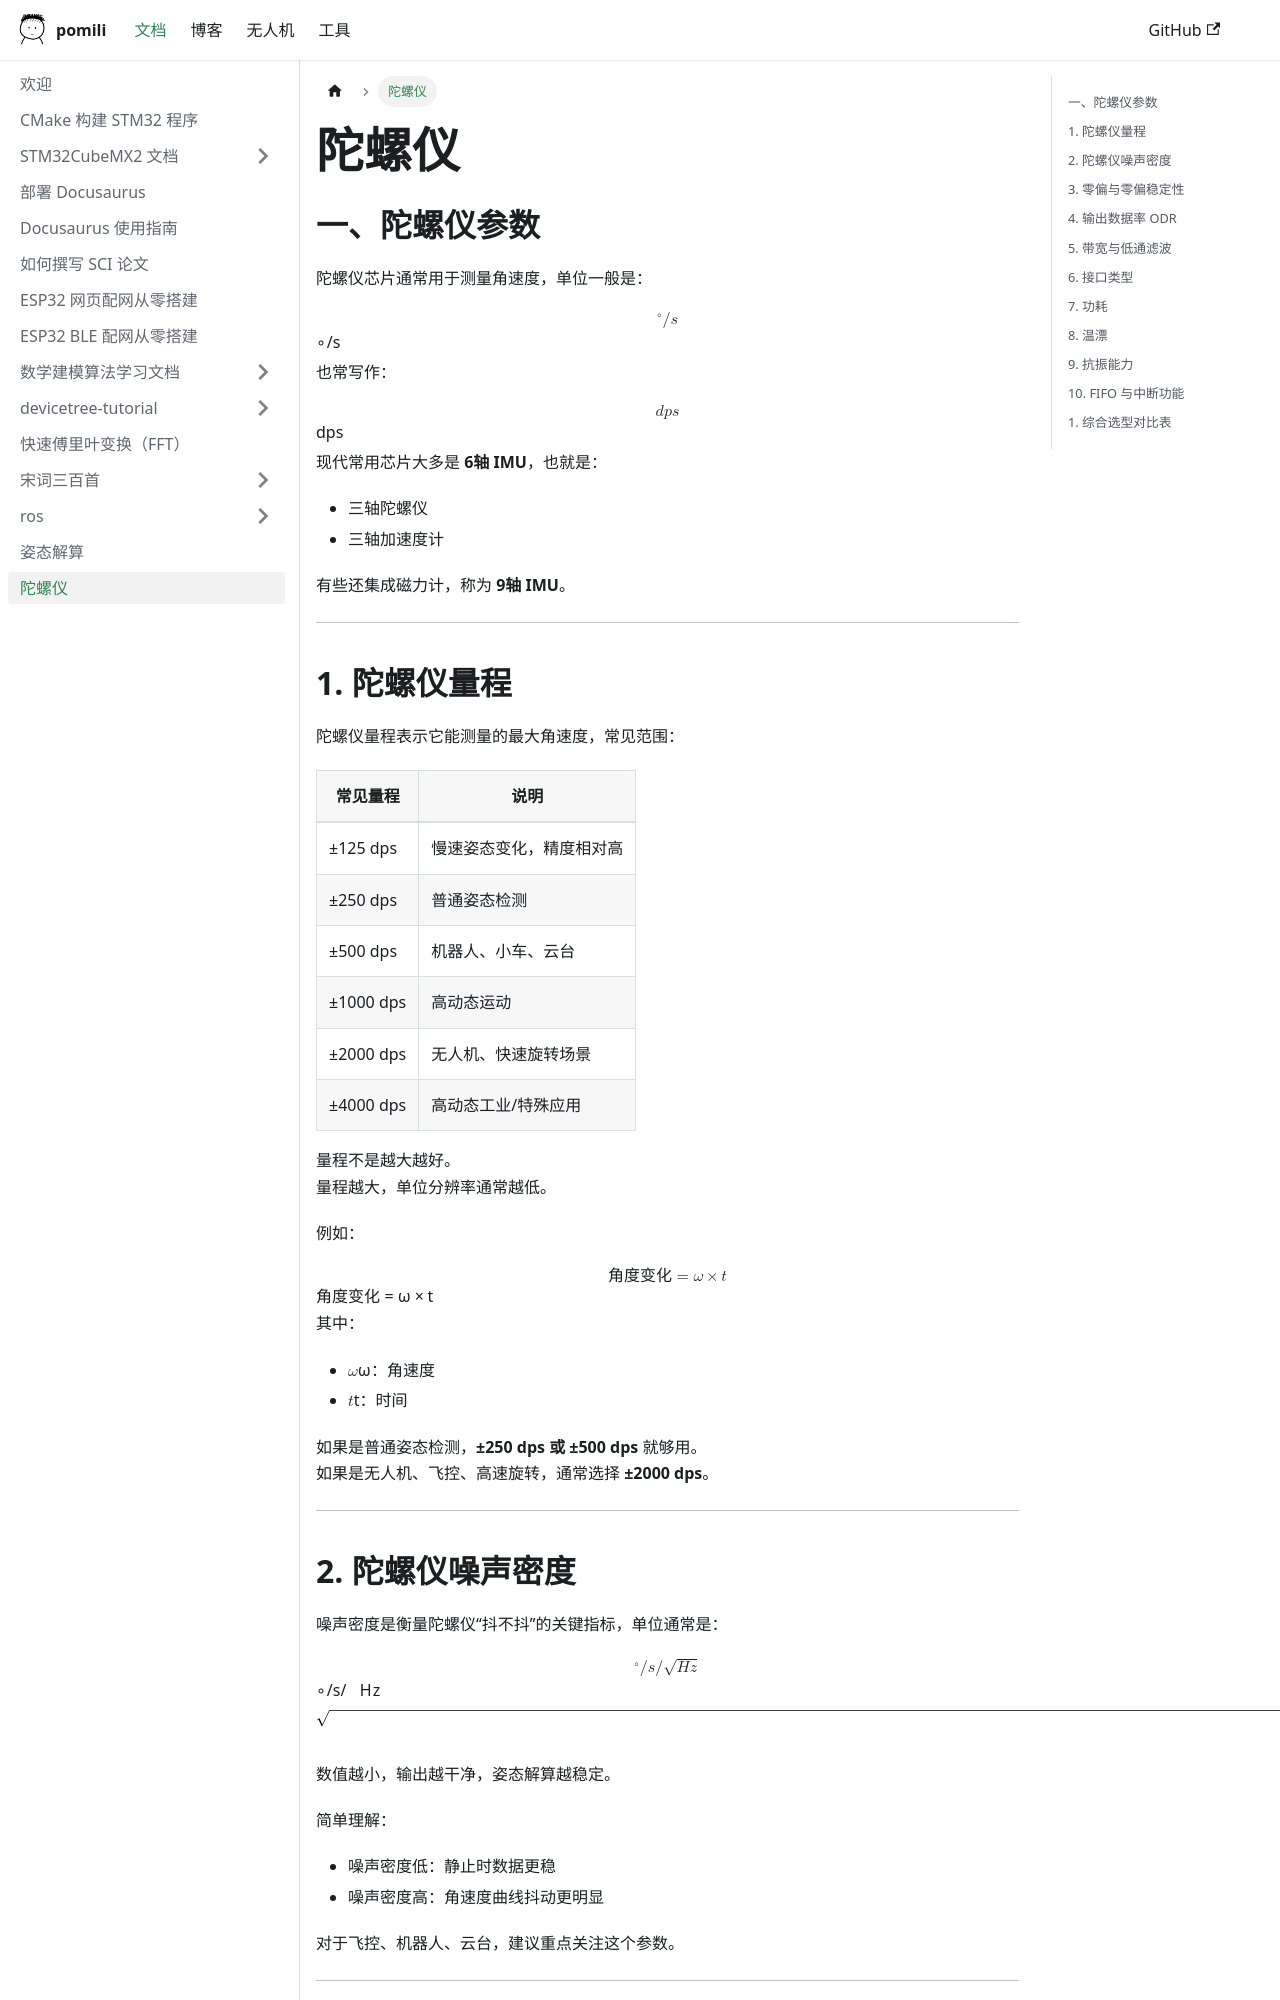

repository: pomili/docs-site · page: docs/陀螺仪介绍/index.html · generator: docusaurus

# 陀螺仪

## 一、陀螺仪参数

陀螺仪芯片通常用于测量角速度，单位一般是：

$$
^\circ/s
$$

也常写作：

$$
dps
$$

现代常用芯片大多是 **6轴 IMU**，也就是：

- 三轴陀螺仪
- 三轴加速度计

有些还集成磁力计，称为 **9轴 IMU**。

---

## 1. 陀螺仪量程

陀螺仪量程表示它能测量的最大角速度，常见范围：

| 常见量程  | 说明                     |
| --------- | ------------------------ |
| ±125 dps  | 慢速姿态变化，精度相对高 |
| ±250 dps  | 普通姿态检测             |
| ±500 dps  | 机器人、小车、云台       |
| ±1000 dps | 高动态运动               |
| ±2000 dps | 无人机、快速旋转场景     |
| ±4000 dps | 高动态工业/特殊应用      |

量程不是越大越好。  
量程越大，单位分辨率通常越低。

例如：

$$
\text{角度变化} = \omega \times t
$$

其中：

- $$\omega$$：角速度
- $$t$$：时间

如果是普通姿态检测，**±250 dps 或 ±500 dps** 就够用。  
如果是无人机、飞控、高速旋转，通常选择 **±2000 dps**。

---

## 2. 陀螺仪噪声密度

噪声密度是衡量陀螺仪“抖不抖”的关键指标，单位通常是：

$$
^\circ/s/\sqrt{Hz}
$$

数值越小，输出越干净，姿态解算越稳定。

简单理解：

- 噪声密度低：静止时数据更稳
- 噪声密度高：角速度曲线抖动更明显

对于飞控、机器人、云台，建议重点关注这个参数。

---
